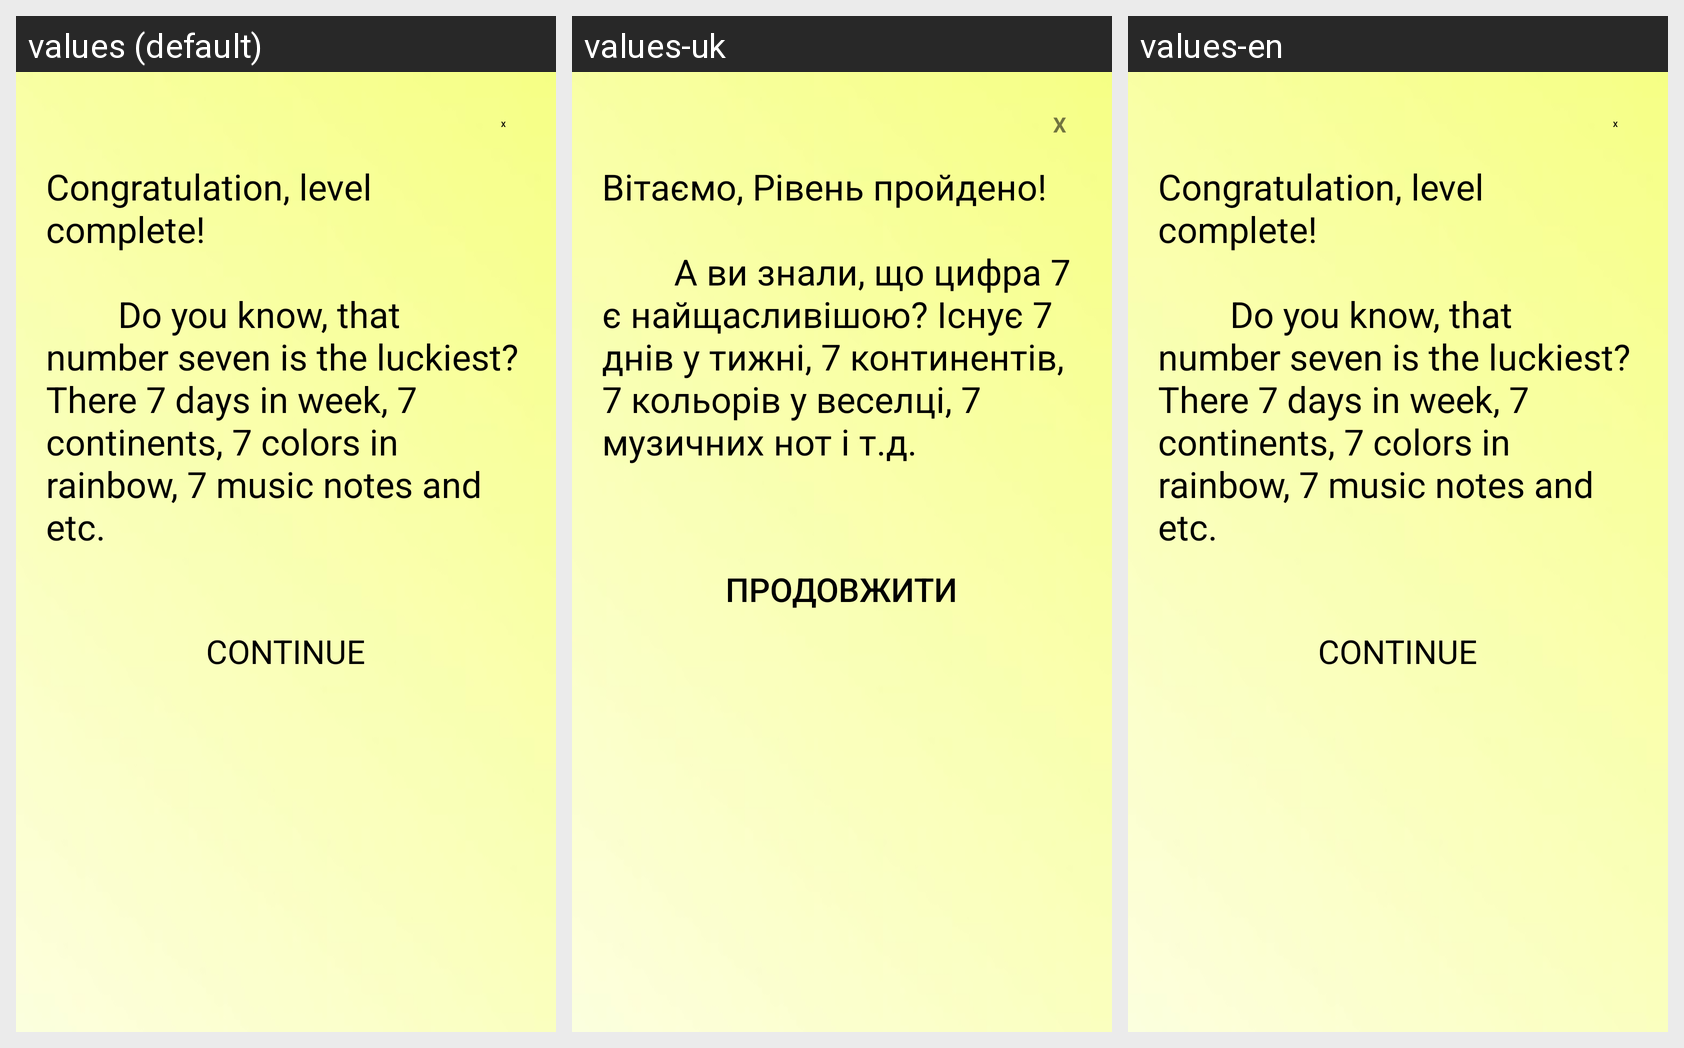

This grid shows one Android layout under several languages. Give, for every string resource on the screen, its name, the default text and each shown locale's text.
Android screen res/layout/dialogend.xml rendered under 3 locales, left to right: values (default), values-uk, values-en. Device: Nexus 5 (rendered at 1080×1920; each locale shown at half size, 540×960, under a caption strip naming it); theme Theme.QuizGame.
Strings drawn on this screen, with the default value and each locale's value (text and hints the layout hard-codes appear in the picture but are not listed):

leveloneEnd
  values: Congratulation, level complete!
      
              Do you know, that number seven is the luckiest? There 7 days in week, 7 continents, 7 colors in rainbow, 7 music notes and etc.
  values-uk: Вітаємо, Рівень пройдено!
      
              А ви знали, що цифра 7 є найщасливішою? Існує 7 днів у тижні, 7 континентів, 7 кольорів у веселці, 7 музичних нот і т.д.
  values-en: Congratulation, level complete!
      
              Do you know, that number seven is the luckiest? There 7 days in week, 7 continents, 7 colors in rainbow, 7 music notes and etc.  [not translated; the default value is used]

textcontinue
  values: Continue
  values-uk: Продовжити
  values-en: Continue
